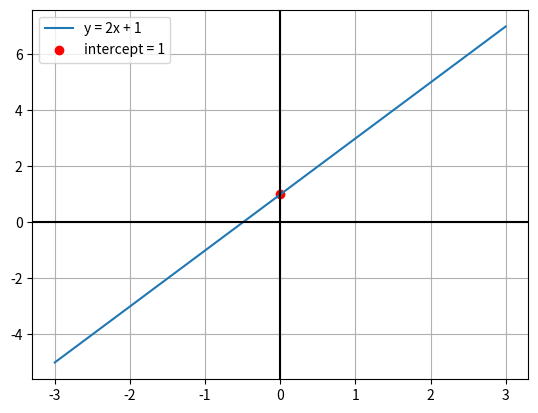
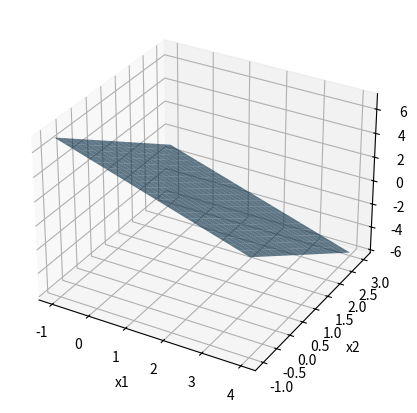

Here is the Python script that generated these plots, in order:
import numpy as np
import matplotlib.pyplot as plt

x = np.linspace(-3, 3, 100)
y = 2 * x + 1
plt.plot(x, y, label='y = 2x + 1')
plt.scatter([0], [1], color='red', label='intercept = 1')
plt.axhline(0, color='black'); plt.axvline(0, color='black')
plt.grid(); plt.legend(); plt.show()

a, b, c = 2, -1, 3
slope = -a / b
intercept = -c / b
print('Slope:', slope)
print('Y-intercept:', intercept)

w = np.array([2, -1])
x_point = np.array([1, 5])
b = 3
print('Boundary value:', w @ x_point + b)

from mpl_toolkits.mplot3d import Axes3D
grid_x, grid_y = np.meshgrid(np.linspace(-1, 4, 20), np.linspace(-1, 3, 20))
grid_z = 4 - grid_x - 2 * grid_y  # x + 2y + z - 4 = 0
fig = plt.figure(figsize=(7, 5))
ax = fig.add_subplot(111, projection='3d')
ax.plot_surface(grid_x, grid_y, grid_z, alpha=0.65)
ax.set_xlabel('x1'); ax.set_ylabel('x2'); ax.set_zlabel('x3')
plt.show()

def signed_distance(point, weights, bias):
    return (weights @ point + bias) / np.linalg.norm(weights)

weights = np.array([3, 4])
point = np.array([4, 2])
answer = signed_distance(point, weights, -10)
print('Signed distance:', answer)
print('Actual distance:', abs(answer))
